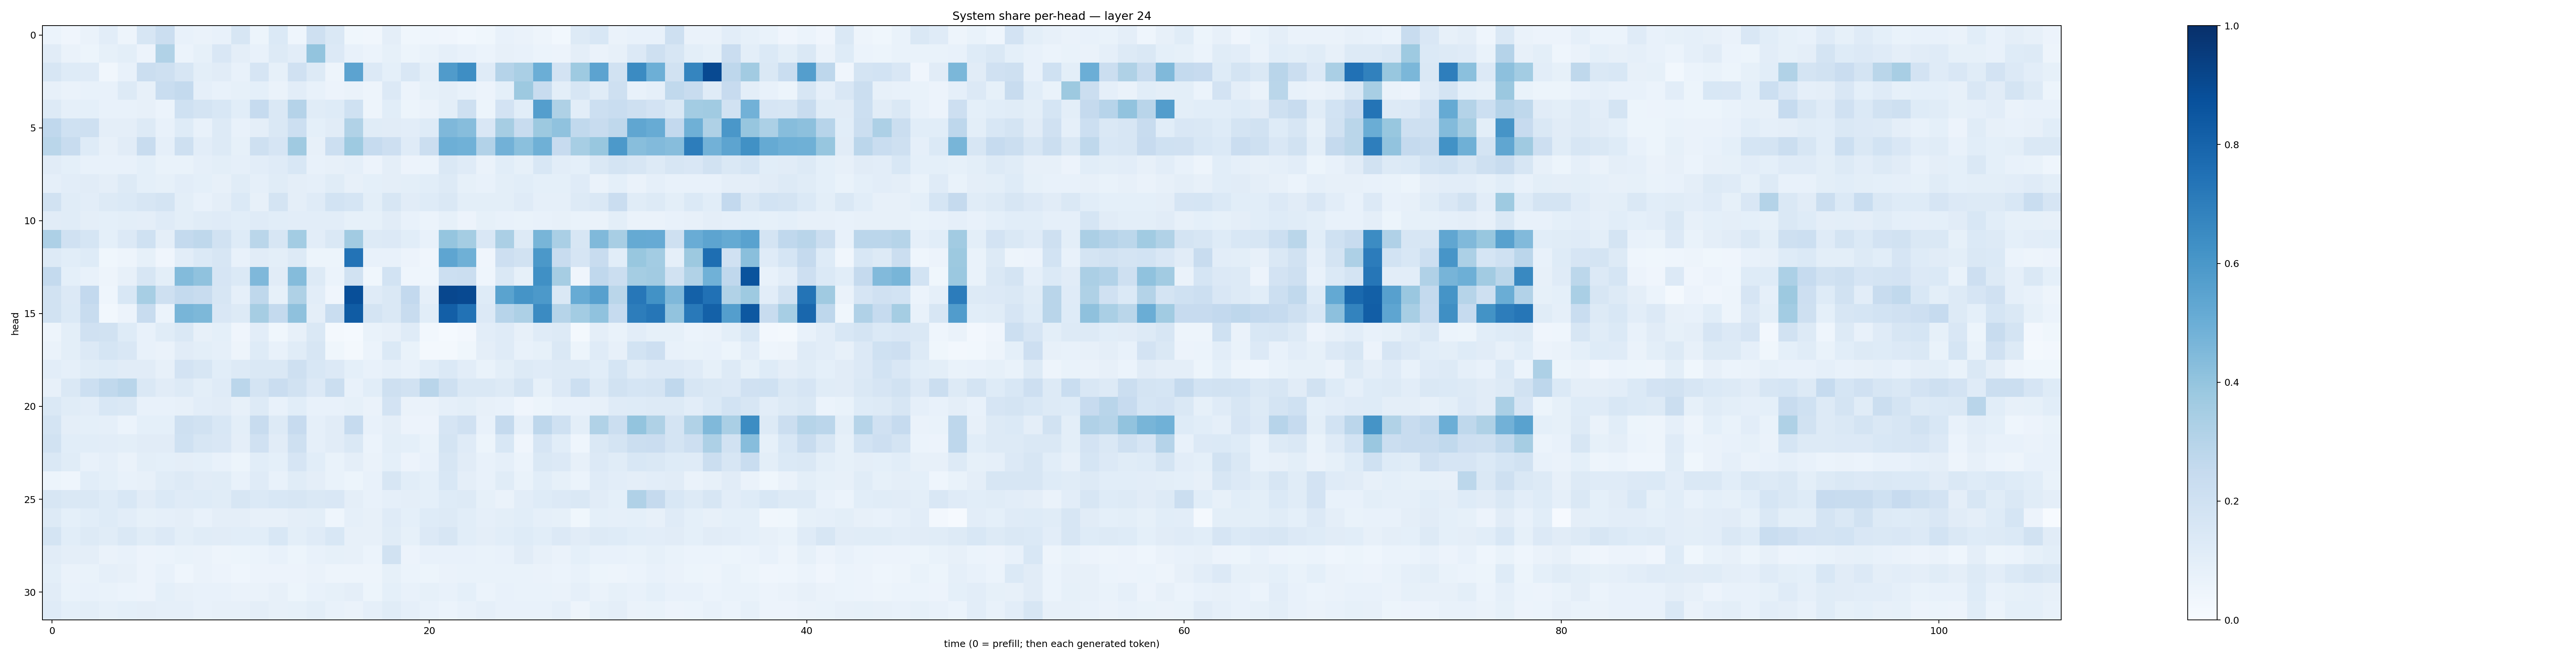

Values plotted in this chart, from the file beside it:
0.05973263, 0.039952576, 0.06485527, 0.103014514, 0.047985043, 0.16100903, 0.22627102, 0.07678538, 0.063508086, 0.07608999, 0.16388863, 0.054585323, 0.14009829, 0.045025464, 0.20380658, 0.14281029, 0.038580555, 0.034427837, 0.093959026, 0.036574956, 0.044354968, 0.0404985, 0.029230487, 0.03541826
0.1119, 0.06525, 0.0529, 0.08295, 0.09924, 0.05726, 0.314, 0.06056, 0.08406, 0.149, 0.09693, 0.07147, 0.13, 0.1049, 0.3988, 0.1341, 0.07598, 0.06041, 0.08259, 0.05109, 0.06834, 0.08836, 0.07103, 0.05949
0.1606, 0.1233, 0.1195, 0.03496, 0.0778, 0.224, 0.2057, 0.1593, 0.09951, 0.1097, 0.07581, 0.1678, 0.08468, 0.1986, 0.1292, 0.05041, 0.5451, 0.1363, 0.09295, 0.1485, 0.09995, 0.5803, 0.6399, 0.1185
0.08185, 0.06377, 0.07723, 0.07333, 0.1315, 0.07898, 0.2327, 0.2561, 0.0886, 0.07193, 0.08297, 0.09332, 0.06603, 0.1054, 0.07089, 0.05712, 0.06517, 0.04772, 0.1344, 0.05768, 0.08587, 0.09544, 0.07775, 0.0554
0.1318, 0.08858, 0.08996, 0.07146, 0.07375, 0.08139, 0.06074, 0.1996, 0.1794, 0.1538, 0.1074, 0.2491, 0.1481, 0.3033, 0.1155, 0.1226, 0.2014, 0.04855, 0.1065, 0.05308, 0.06586, 0.1011, 0.2104, 0.05249
0.2669, 0.1993, 0.2046, 0.0957, 0.09589, 0.1264, 0.0729, 0.1233, 0.07688, 0.1276, 0.07138, 0.09628, 0.1455, 0.2162, 0.09244, 0.1123, 0.3141, 0.1146, 0.1128, 0.1036, 0.1226, 0.4522, 0.4303, 0.1508
0.2869, 0.2351, 0.1226, 0.08034, 0.1118, 0.2355, 0.08739, 0.2032, 0.103, 0.1273, 0.08486, 0.208, 0.1648, 0.3681, 0.07832, 0.2173, 0.3722, 0.2471, 0.2124, 0.1175, 0.2245, 0.4922, 0.4861, 0.309
0.1113, 0.09087, 0.07328, 0.07088, 0.07097, 0.09259, 0.06985, 0.06798, 0.08813, 0.09779, 0.08709, 0.1019, 0.1196, 0.1528, 0.07689, 0.07835, 0.08708, 0.05473, 0.0974, 0.05626, 0.06176, 0.1435, 0.1198, 0.0648
0.08854, 0.1033, 0.112, 0.09617, 0.1253, 0.09215, 0.08353, 0.1032, 0.09114, 0.08136, 0.1144, 0.08607, 0.1166, 0.09472, 0.08894, 0.1162, 0.08096, 0.09232, 0.09386, 0.1005, 0.1065, 0.1293, 0.08466, 0.07111
0.1917, 0.1141, 0.1049, 0.1265, 0.137, 0.1566, 0.1762, 0.1013, 0.07609, 0.0941, 0.1379, 0.08057, 0.1725, 0.09739, 0.1201, 0.1845, 0.1682, 0.1014, 0.1573, 0.1116, 0.1244, 0.1418, 0.1003, 0.09814
0.1096, 0.1169, 0.09535, 0.09085, 0.09973, 0.09468, 0.1198, 0.0992, 0.1144, 0.121, 0.1066, 0.1185, 0.1088, 0.1025, 0.1049, 0.1027, 0.08224, 0.08556, 0.1118, 0.07105, 0.06212, 0.08286, 0.05745, 0.08204
0.3243, 0.1976, 0.1708, 0.09307, 0.1354, 0.2029, 0.09573, 0.2571, 0.2701, 0.192, 0.1245, 0.287, 0.1583, 0.3575, 0.1022, 0.1456, 0.3625, 0.1301, 0.1367, 0.1085, 0.07541, 0.3978, 0.3529, 0.1494
0.1326, 0.1055, 0.1215, 0.03591, 0.0499, 0.08371, 0.0398, 0.1017, 0.1401, 0.1626, 0.07669, 0.1123, 0.0996, 0.1322, 0.05285, 0.05346, 0.742, 0.07637, 0.07156, 0.05712, 0.04187, 0.5376, 0.4918, 0.04195
0.2539, 0.09075, 0.07676, 0.04851, 0.08158, 0.1621, 0.1008, 0.4411, 0.4088, 0.1662, 0.1391, 0.4496, 0.1114, 0.4338, 0.126, 0.05868, 0.1935, 0.03545, 0.1866, 0.04522, 0.04508, 0.2183, 0.2246, 0.04616
0.1882, 0.1364, 0.2599, 0.04671, 0.154, 0.3474, 0.21, 0.2563, 0.239, 0.1616, 0.08878, 0.2714, 0.08337, 0.3229, 0.1041, 0.04226, 0.881, 0.1178, 0.1459, 0.2597, 0.08802, 0.9067, 0.901, 0.1245
0.1884, 0.1378, 0.2398, 0.03028, 0.05669, 0.2394, 0.05882, 0.4685, 0.4556, 0.1495, 0.1304, 0.35, 0.256, 0.4103, 0.09478, 0.2327, 0.8302, 0.1791, 0.1484, 0.2378, 0.1062, 0.8165, 0.7457, 0.1356
0.048, 0.09888, 0.1985, 0.1882, 0.1216, 0.07388, 0.1143, 0.1433, 0.08158, 0.09092, 0.04066, 0.1035, 0.0373, 0.07913, 0.1438, 0.01978, 0.01374, 0.06709, 0.08089, 0.1199, 0.02855, 0.01385, 0.02674, 0.1023
0.06263, 0.09989, 0.1343, 0.1681, 0.1511, 0.07421, 0.06349, 0.11, 0.09916, 0.08714, 0.05073, 0.1214, 0.07425, 0.1149, 0.1565, 0.03779, 0.0206, 0.06217, 0.14, 0.06802, 0.01727, 0.02107, 0.03704, 0.0943
0.1032, 0.08906, 0.1135, 0.1244, 0.1101, 0.1109, 0.07842, 0.1811, 0.1577, 0.1073, 0.1325, 0.1477, 0.1468, 0.2038, 0.1552, 0.1337, 0.09345, 0.07425, 0.08929, 0.0769, 0.1078, 0.1384, 0.104, 0.06734
0.08163, 0.1436, 0.2168, 0.2631, 0.2917, 0.147, 0.11, 0.1307, 0.1007, 0.1188, 0.2847, 0.1782, 0.2278, 0.1898, 0.1356, 0.2207, 0.07778, 0.1061, 0.2075, 0.1893, 0.2921, 0.2035, 0.1454, 0.1426
0.1448, 0.1171, 0.1026, 0.1534, 0.1432, 0.07361, 0.07105, 0.08058, 0.1048, 0.1109, 0.07879, 0.1317, 0.07678, 0.109, 0.07473, 0.07436, 0.08564, 0.06364, 0.1803, 0.06445, 0.06531, 0.0896, 0.09785, 0.07974
0.1748, 0.09527, 0.09084, 0.08818, 0.06166, 0.0906, 0.09309, 0.2089, 0.1946, 0.155, 0.09835, 0.2356, 0.1278, 0.2426, 0.08962, 0.1107, 0.2479, 0.07269, 0.09503, 0.05676, 0.05541, 0.1668, 0.1965, 0.07668
0.1888, 0.1093, 0.1072, 0.1038, 0.101, 0.1105, 0.1115, 0.2012, 0.1617, 0.1488, 0.09698, 0.1984, 0.1118, 0.2068, 0.08921, 0.1096, 0.1474, 0.06224, 0.1011, 0.09312, 0.06847, 0.1737, 0.1187, 0.05328
0.1466, 0.1166, 0.07716, 0.08911, 0.0626, 0.101, 0.09076, 0.09582, 0.09093, 0.07745, 0.05448, 0.1057, 0.09148, 0.1678, 0.1064, 0.07024, 0.0968, 0.06608, 0.09119, 0.05709, 0.07397, 0.1594, 0.1097, 0.0744
0.05286, 0.04457, 0.1088, 0.09189, 0.07227, 0.07837, 0.1149, 0.1283, 0.1094, 0.1159, 0.07431, 0.1187, 0.07544, 0.116, 0.0955, 0.06857, 0.05161, 0.07282, 0.1617, 0.1064, 0.09196, 0.1551, 0.09553, 0.07673
0.1582, 0.1424, 0.1418, 0.1237, 0.1562, 0.1125, 0.1372, 0.1176, 0.1235, 0.1158, 0.1588, 0.1395, 0.1531, 0.1629, 0.145, 0.1514, 0.09555, 0.07794, 0.08917, 0.09653, 0.09086, 0.1232, 0.1315, 0.08263
0.1251, 0.09197, 0.1071, 0.1246, 0.1037, 0.08381, 0.08889, 0.09719, 0.07777, 0.09416, 0.09433, 0.08147, 0.08013, 0.09708, 0.09942, 0.04652, 0.08876, 0.08076, 0.118, 0.09216, 0.1213, 0.1285, 0.1091, 0.08611
0.1751, 0.1068, 0.132, 0.1147, 0.1466, 0.1149, 0.1343, 0.09842, 0.1136, 0.1119, 0.1067, 0.1089, 0.1527, 0.1002, 0.1178, 0.1553, 0.08186, 0.08128, 0.1138, 0.08287, 0.1356, 0.1586, 0.106, 0.09543
0.1094, 0.09692, 0.09532, 0.06354, 0.07247, 0.05646, 0.05886, 0.06951, 0.06303, 0.04804, 0.05342, 0.06029, 0.07518, 0.05405, 0.0771, 0.08479, 0.08099, 0.05949, 0.1944, 0.05679, 0.07095, 0.07244, 0.0735, 0.06698
0.1011, 0.06502, 0.07029, 0.08604, 0.07994, 0.05685, 0.07688, 0.046, 0.06449, 0.05628, 0.04403, 0.0567, 0.05582, 0.05775, 0.06455, 0.05054, 0.04756, 0.04972, 0.08236, 0.06162, 0.05349, 0.06341, 0.06723, 0.06963
0.11, 0.06966, 0.07444, 0.06852, 0.06207, 0.05583, 0.0926, 0.07873, 0.07569, 0.07305, 0.06309, 0.06508, 0.08058, 0.05163, 0.07218, 0.08234, 0.09713, 0.05301, 0.0912, 0.07524, 0.08509, 0.07806, 0.09064, 0.06082
0.1207, 0.09304, 0.1009, 0.08352, 0.0927, 0.09575, 0.08815, 0.08659, 0.07283, 0.07909, 0.07862, 0.09691, 0.07963, 0.08507, 0.09856, 0.07157, 0.06426, 0.08662, 0.1141, 0.08646, 0.07743, 0.06099, 0.0743, 0.08688
